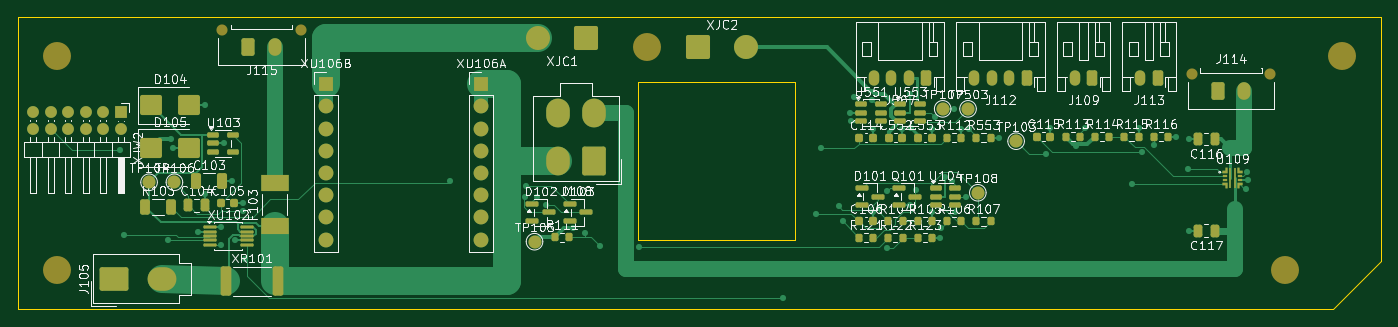
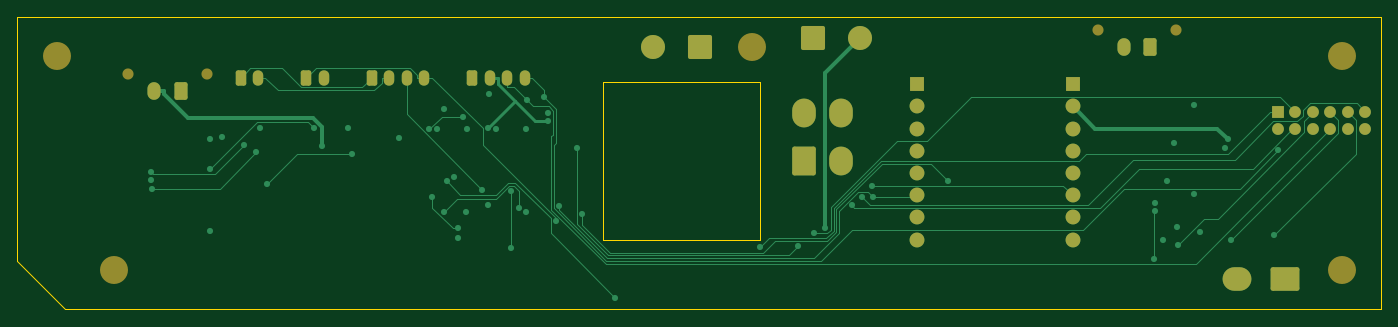
Circuit board: 9 layer files. Board 156.0 x 33.5 mm.
- bottom_copper: PWR_C-B_Cu.gbl (17648 bytes)
- bottom_mask: PWR_C-B_Mask.gbs (3957 bytes)
- paste: PWR_C-B_Paste.gbp (380 bytes)
- bottom_silk: PWR_C-B_Silkscreen.gbo (3967 bytes)
- outline: PWR_C-Edge_Cuts.gm1 (878 bytes)
- top_copper: PWR_C-F_Cu.gtl (32796 bytes)
- top_mask: PWR_C-F_Mask.gts (10366 bytes)
- paste: PWR_C-F_Paste.gtp (6953 bytes)
- top_silk: PWR_C-F_Silkscreen.gto (164944 bytes)

=== bottom_copper: PWR_C-B_Cu.gbl (17648 bytes, source omitted) ===
=== bottom_mask: PWR_C-B_Mask.gbs ===
%TF.GenerationSoftware,KiCad,Pcbnew,10.0.7*%
%TF.ProjectId,PWR_C,5057525f-432e-46b6-9963-61645f706362,rev?*%
%TF.SameCoordinates,Original*%
%TF.FileFunction,Soldermask,Bot*%
%TF.FilePolarity,Negative*%
%FSLAX46Y46*%
G04 Gerber Fmt 4.6, Leading zero omitted, Abs format (unit mm)*
G04 Created by KiCad (PCBNEW 10.0.7)*
%MOMM*%
%LPD*%
G01*
G04 APERTURE LIST*
G04 Aperture macros list*
%AMRoundRect*
0 Rectangle with rounded corners*
0 $1 Rounding radius*
0 $2 $3 $4 $5 $6 $7 $8 $9 X,Y pos of 4 corners*
0 Add a 4 corners polygon primitive as box body*
4,1,4,$2,$3,$4,$5,$6,$7,$8,$9,$2,$3,0*
0 Add four circle primitives for the rounded corners*
1,1,$1+$1,$2,$3*
1,1,$1+$1,$4,$5*
1,1,$1+$1,$6,$7*
1,1,$1+$1,$8,$9*
0 Add four rect primitives between the rounded corners*
20,1,$1+$1,$2,$3,$4,$5,0*
20,1,$1+$1,$4,$5,$6,$7,0*
20,1,$1+$1,$6,$7,$8,$9,0*
20,1,$1+$1,$8,$9,$2,$3,0*%
G04 Aperture macros list end*
%ADD10C,3.200000*%
%ADD11RoundRect,0.250001X1.399999X-1.099999X1.399999X1.099999X-1.399999X1.099999X-1.399999X-1.099999X0*%
%ADD12O,3.300000X2.700000*%
%ADD13C,1.270000*%
%ADD14RoundRect,0.250001X-0.499999X-0.759999X0.499999X-0.759999X0.499999X0.759999X-0.499999X0.759999X0*%
%ADD15O,1.500000X2.020000*%
%ADD16RoundRect,0.250000X0.350000X0.625000X-0.350000X0.625000X-0.350000X-0.625000X0.350000X-0.625000X0*%
%ADD17O,1.200000X1.750000*%
%ADD18RoundRect,0.250000X-1.125000X-1.125000X1.125000X-1.125000X1.125000X1.125000X-1.125000X1.125000X0*%
%ADD19C,2.750000*%
%ADD20RoundRect,0.250001X1.099999X1.399999X-1.099999X1.399999X-1.099999X-1.399999X1.099999X-1.399999X0*%
%ADD21O,2.700000X3.300000*%
%ADD22RoundRect,0.250000X1.125000X1.125000X-1.125000X1.125000X-1.125000X-1.125000X1.125000X-1.125000X0*%
%ADD23R,1.700000X1.700000*%
%ADD24C,1.700000*%
%ADD25R,1.350000X1.350000*%
%ADD26C,1.350000*%
G04 APERTURE END LIST*
D10*
%TO.C,H4*%
X245000000Y-129000000D03*
%TD*%
D11*
%TO.C,J105*%
X111000000Y-130000000D03*
D12*
X116500000Y-130000000D03*
%TD*%
D13*
%TO.C,J114*%
X234330000Y-106540000D03*
X243330000Y-106540000D03*
D14*
X237330000Y-108500000D03*
D15*
X240330000Y-108500000D03*
%TD*%
D10*
%TO.C,H1*%
X104500000Y-129000000D03*
%TD*%
D16*
%TO.C,J112*%
X215450000Y-107000000D03*
D17*
X213450000Y-107000000D03*
X211450000Y-107000000D03*
X209450000Y-107000000D03*
%TD*%
D18*
%TO.C,XJC2*%
X177900000Y-103500000D03*
D19*
X183300000Y-103500000D03*
%TD*%
D20*
%TO.C,J108*%
X166000000Y-116500000D03*
D21*
X161800000Y-116500000D03*
X166000000Y-111000000D03*
X161800000Y-111000000D03*
%TD*%
D16*
%TO.C,J109*%
X222950000Y-107000000D03*
D17*
X220950000Y-107000000D03*
%TD*%
D22*
%TO.C,XJC1*%
X165000000Y-102500000D03*
D19*
X159600000Y-102500000D03*
%TD*%
D16*
%TO.C,J507*%
X203950000Y-107000000D03*
D17*
X201950000Y-107000000D03*
X199950000Y-107000000D03*
X197950000Y-107000000D03*
%TD*%
D23*
%TO.C,XU106B*%
X135270000Y-107720000D03*
D24*
X135270000Y-110260000D03*
X135270000Y-112800000D03*
X135270000Y-115340000D03*
X135270000Y-117880000D03*
X135270000Y-120420000D03*
X135270000Y-122960000D03*
X135270000Y-125500000D03*
%TD*%
D23*
%TO.C,XU106A*%
X153050000Y-107720000D03*
D24*
X153050000Y-110260000D03*
X153050000Y-112800000D03*
X153050000Y-115340000D03*
X153050000Y-117880000D03*
X153050000Y-120420000D03*
X153050000Y-122960000D03*
X153050000Y-125500000D03*
%TD*%
D10*
%TO.C,H3*%
X172000000Y-103500000D03*
%TD*%
%TO.C,H2*%
X104500000Y-104500000D03*
%TD*%
D13*
%TO.C,J115*%
X123400000Y-101540000D03*
X132400000Y-101540000D03*
D14*
X126400000Y-103500000D03*
D15*
X129400000Y-103500000D03*
%TD*%
D10*
%TO.C,H5*%
X251500000Y-104500000D03*
%TD*%
D25*
%TO.C,XJW2*%
X111800000Y-110900000D03*
D26*
X111800000Y-112900000D03*
X109800000Y-110900000D03*
X109800000Y-112900000D03*
X107800000Y-110900000D03*
X107800000Y-112900000D03*
X105800000Y-110900000D03*
X105800000Y-112900000D03*
X103800000Y-110900000D03*
X103800000Y-112900000D03*
X101800000Y-110900000D03*
X101800000Y-112900000D03*
%TD*%
D16*
%TO.C,J113*%
X230450000Y-107000000D03*
D17*
X228450000Y-107000000D03*
%TD*%
M02*

=== paste: PWR_C-B_Paste.gbp ===
%TF.GenerationSoftware,KiCad,Pcbnew,10.0.7*%
%TF.ProjectId,PWR_C,5057525f-432e-46b6-9963-61645f706362,rev?*%
%TF.SameCoordinates,Original*%
%TF.FileFunction,Paste,Bot*%
%TF.FilePolarity,Positive*%
%FSLAX46Y46*%
G04 Gerber Fmt 4.6, Leading zero omitted, Abs format (unit mm)*
G04 Created by KiCad (PCBNEW 10.0.7)*
%MOMM*%
%LPD*%
G01*
G04 APERTURE LIST*
G04 APERTURE END LIST*
M02*

=== bottom_silk: PWR_C-B_Silkscreen.gbo ===
%TF.GenerationSoftware,KiCad,Pcbnew,10.0.7*%
%TF.ProjectId,PWR_C,5057525f-432e-46b6-9963-61645f706362,rev?*%
%TF.SameCoordinates,Original*%
%TF.FileFunction,Legend,Bot*%
%TF.FilePolarity,Positive*%
%FSLAX46Y46*%
G04 Gerber Fmt 4.6, Leading zero omitted, Abs format (unit mm)*
G04 Created by KiCad (PCBNEW 10.0.7)*
%MOMM*%
%LPD*%
G01*
G04 APERTURE LIST*
G04 Aperture macros list*
%AMRoundRect*
0 Rectangle with rounded corners*
0 $1 Rounding radius*
0 $2 $3 $4 $5 $6 $7 $8 $9 X,Y pos of 4 corners*
0 Add a 4 corners polygon primitive as box body*
4,1,4,$2,$3,$4,$5,$6,$7,$8,$9,$2,$3,0*
0 Add four circle primitives for the rounded corners*
1,1,$1+$1,$2,$3*
1,1,$1+$1,$4,$5*
1,1,$1+$1,$6,$7*
1,1,$1+$1,$8,$9*
0 Add four rect primitives between the rounded corners*
20,1,$1+$1,$2,$3,$4,$5,0*
20,1,$1+$1,$4,$5,$6,$7,0*
20,1,$1+$1,$6,$7,$8,$9,0*
20,1,$1+$1,$8,$9,$2,$3,0*%
G04 Aperture macros list end*
%ADD10C,3.200000*%
%ADD11RoundRect,0.250001X1.399999X-1.099999X1.399999X1.099999X-1.399999X1.099999X-1.399999X-1.099999X0*%
%ADD12O,3.300000X2.700000*%
%ADD13C,1.270000*%
%ADD14RoundRect,0.250001X-0.499999X-0.759999X0.499999X-0.759999X0.499999X0.759999X-0.499999X0.759999X0*%
%ADD15O,1.500000X2.020000*%
%ADD16RoundRect,0.250000X0.350000X0.625000X-0.350000X0.625000X-0.350000X-0.625000X0.350000X-0.625000X0*%
%ADD17O,1.200000X1.750000*%
%ADD18RoundRect,0.250000X-1.125000X-1.125000X1.125000X-1.125000X1.125000X1.125000X-1.125000X1.125000X0*%
%ADD19C,2.750000*%
%ADD20RoundRect,0.250001X1.099999X1.399999X-1.099999X1.399999X-1.099999X-1.399999X1.099999X-1.399999X0*%
%ADD21O,2.700000X3.300000*%
%ADD22RoundRect,0.250000X1.125000X1.125000X-1.125000X1.125000X-1.125000X-1.125000X1.125000X-1.125000X0*%
%ADD23R,1.700000X1.700000*%
%ADD24C,1.700000*%
%ADD25R,1.350000X1.350000*%
%ADD26C,1.350000*%
G04 APERTURE END LIST*
%LPC*%
D10*
%TO.C,H4*%
X245000000Y-129000000D03*
%TD*%
D11*
%TO.C,J105*%
X111000000Y-130000000D03*
D12*
X116500000Y-130000000D03*
%TD*%
D13*
%TO.C,J114*%
X234330000Y-106540000D03*
X243330000Y-106540000D03*
D14*
X237330000Y-108500000D03*
D15*
X240330000Y-108500000D03*
%TD*%
D10*
%TO.C,H1*%
X104500000Y-129000000D03*
%TD*%
D16*
%TO.C,J112*%
X215450000Y-107000000D03*
D17*
X213450000Y-107000000D03*
X211450000Y-107000000D03*
X209450000Y-107000000D03*
%TD*%
D18*
%TO.C,XJC2*%
X177900000Y-103500000D03*
D19*
X183300000Y-103500000D03*
%TD*%
D20*
%TO.C,J108*%
X166000000Y-116500000D03*
D21*
X161800000Y-116500000D03*
X166000000Y-111000000D03*
X161800000Y-111000000D03*
%TD*%
D16*
%TO.C,J109*%
X222950000Y-107000000D03*
D17*
X220950000Y-107000000D03*
%TD*%
D22*
%TO.C,XJC1*%
X165000000Y-102500000D03*
D19*
X159600000Y-102500000D03*
%TD*%
D16*
%TO.C,J507*%
X203950000Y-107000000D03*
D17*
X201950000Y-107000000D03*
X199950000Y-107000000D03*
X197950000Y-107000000D03*
%TD*%
D23*
%TO.C,XU106B*%
X135270000Y-107720000D03*
D24*
X135270000Y-110260000D03*
X135270000Y-112800000D03*
X135270000Y-115340000D03*
X135270000Y-117880000D03*
X135270000Y-120420000D03*
X135270000Y-122960000D03*
X135270000Y-125500000D03*
%TD*%
D23*
%TO.C,XU106A*%
X153050000Y-107720000D03*
D24*
X153050000Y-110260000D03*
X153050000Y-112800000D03*
X153050000Y-115340000D03*
X153050000Y-117880000D03*
X153050000Y-120420000D03*
X153050000Y-122960000D03*
X153050000Y-125500000D03*
%TD*%
D10*
%TO.C,H3*%
X172000000Y-103500000D03*
%TD*%
%TO.C,H2*%
X104500000Y-104500000D03*
%TD*%
D13*
%TO.C,J115*%
X123400000Y-101540000D03*
X132400000Y-101540000D03*
D14*
X126400000Y-103500000D03*
D15*
X129400000Y-103500000D03*
%TD*%
D10*
%TO.C,H5*%
X251500000Y-104500000D03*
%TD*%
D25*
%TO.C,XJW2*%
X111800000Y-110900000D03*
D26*
X111800000Y-112900000D03*
X109800000Y-110900000D03*
X109800000Y-112900000D03*
X107800000Y-110900000D03*
X107800000Y-112900000D03*
X105800000Y-110900000D03*
X105800000Y-112900000D03*
X103800000Y-110900000D03*
X103800000Y-112900000D03*
X101800000Y-110900000D03*
X101800000Y-112900000D03*
%TD*%
D16*
%TO.C,J113*%
X230450000Y-107000000D03*
D17*
X228450000Y-107000000D03*
%TD*%
%LPD*%
M02*

=== outline: PWR_C-Edge_Cuts.gm1 ===
%TF.GenerationSoftware,KiCad,Pcbnew,10.0.7*%
%TF.ProjectId,PWR_C,5057525f-432e-46b6-9963-61645f706362,rev?*%
%TF.SameCoordinates,Original*%
%TF.FileFunction,Profile,NP*%
%FSLAX46Y46*%
G04 Gerber Fmt 4.6, Leading zero omitted, Abs format (unit mm)*
G04 Created by KiCad (PCBNEW 10.0.7)*
%MOMM*%
%LPD*%
G01*
G04 APERTURE LIST*
%TA.AperFunction,Profile*%
%ADD10C,0.050000*%
%TD*%
G04 APERTURE END LIST*
D10*
X100000000Y-100000000D02*
X100000000Y-133500000D01*
X100000000Y-133500000D02*
X250500000Y-133500000D01*
X171000000Y-107500000D02*
X171000000Y-125500000D01*
X171000000Y-125500000D02*
X189000000Y-125500000D01*
X189000000Y-107500000D02*
X171000000Y-107500000D01*
X189000000Y-125500000D02*
X189000000Y-107500000D01*
X250500000Y-133500000D02*
X256000000Y-128000000D01*
X256000000Y-100000000D02*
X100000000Y-100000000D01*
X256000000Y-128000000D02*
X256000000Y-100000000D01*
M02*

=== top_copper: PWR_C-F_Cu.gtl (32796 bytes, source omitted) ===
=== top_mask: PWR_C-F_Mask.gts (10366 bytes, source omitted) ===
=== paste: PWR_C-F_Paste.gtp (6953 bytes, source omitted) ===
=== top_silk: PWR_C-F_Silkscreen.gto (164944 bytes, source omitted) ===
